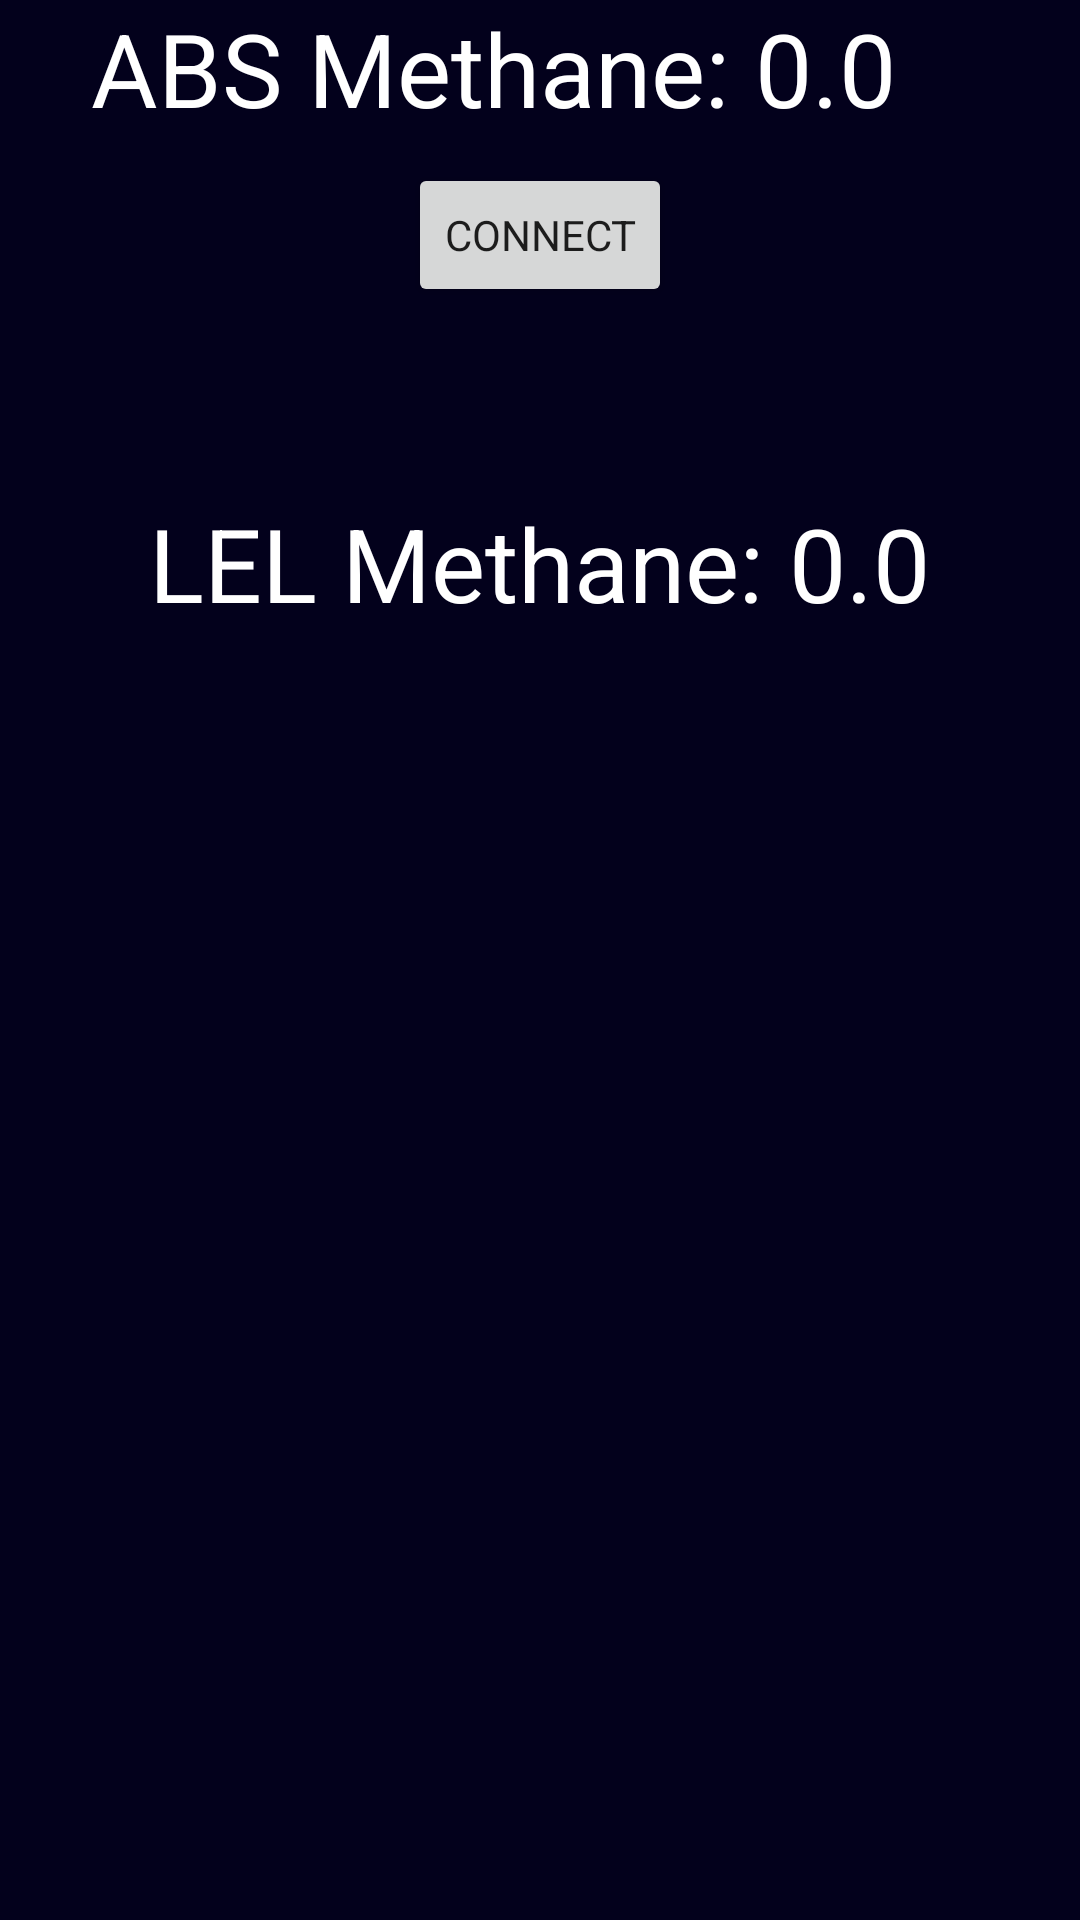

Reconstruct the res/layout file that produces this screen, plus the resources it refers to.
<!-- AndroidManifest.xml: application theme AppTheme -->
<!-- res/layout/activity_bluetooth_connection.xml -->
<?xml version="1.0" encoding="utf-8"?>
<androidx.constraintlayout.widget.ConstraintLayout xmlns:android="http://schemas.android.com/apk/res/android"
    xmlns:app="http://schemas.android.com/apk/res-auto"
    xmlns:tools="http://schemas.android.com/tools"
    android:layout_width="match_parent"
    android:layout_height="match_parent"
    tools:context=".View.ScanningBluetooth">

    <Button
        android:id="@+id/connect_button"
        android:layout_width="wrap_content"
        android:layout_height="wrap_content"
        android:text="Connect"
        app:layout_constraintBottom_toBottomOf="parent"
        app:layout_constraintEnd_toEndOf="parent"
        app:layout_constraintStart_toStartOf="parent"
        app:layout_constraintTop_toTopOf="parent"
        app:layout_constraintVertical_bias="0.092" />

    <TextView
        android:id="@+id/lel_methane"
        android:layout_width="332dp"
        android:layout_height="147dp"
        android:text="LEL Methane: 0.0"
        android:textAlignment="center"
        android:textColor="#FFFFFF"
        android:textSize="34sp"
        app:layout_constraintBottom_toBottomOf="parent"
        app:layout_constraintEnd_toEndOf="parent"
        app:layout_constraintHorizontal_bias="0.493"
        app:layout_constraintStart_toStartOf="parent"
        app:layout_constraintTop_toBottomOf="@+id/connect_button"
        app:layout_constraintVertical_bias="0.16" />

    <TextView
        android:id="@+id/textView2"
        android:layout_width="329dp"
        android:layout_height="225dp"
        android:text="ABS Methane: 0.0"
        android:textAlignment="center"
        android:textColor="#FFFFFF"
        android:textSize="34sp"
        tools:layout_editor_absoluteX="40dp"
        tools:layout_editor_absoluteY="372dp" />

</androidx.constraintlayout.widget.ConstraintLayout>
<!-- resources referenced by this layout -->
<resources>
  <style name="AppTheme" parent="Theme.AppCompat.Light.DarkActionBar">
          
          
          <item name="colorPrimary">@android:color/transparent</item>
          <item name="background">@color/background</item>
          <item name="android:windowBackground">@color/background</item>
          <item name="android:windowTranslucentStatus">true</item>
          <item name="fontFamily">@font/poppins</item>
  
      </style>
  <color name="background">#03011C</color>
</resources>
